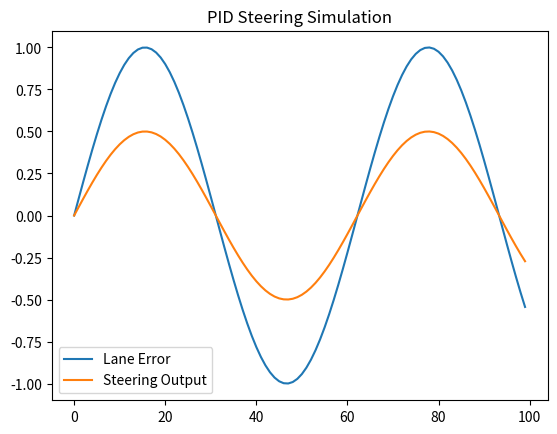

Source code (Python):
import matplotlib.pyplot as plt
import numpy as np

errors = np.sin(np.linspace(0,10,100))

outputs = errors * 0.5

plt.plot(errors, label="Lane Error")
plt.plot(outputs, label="Steering Output")

plt.legend()

plt.title("PID Steering Simulation")

plt.show()
